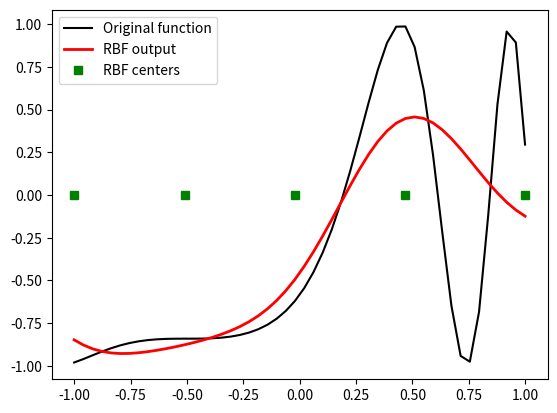

Write Python code to recreate this figure.
#Write a program for Radial Basis function
import numpy as np
from scipy.linalg import pinv
import matplotlib.pyplot as plt

# ---------- Input and Target ----------
x = np.linspace(-1, 1, 50).reshape(-1, 1)  # 1D input
y = np.sin(3*(x + 0.5)**3 - 1)            # target function

# ---------- RBF Parameters ----------
numCenters = 5
sigma = 0.3

# ---------- Choose Centers ----------
centers = x[np.linspace(0, len(x)-1, numCenters, dtype=int)]

# ---------- Gaussian RBF Function ----------
def rbf(xi, c, sigma):
    return np.exp(-np.linalg.norm(xi - c)**2 / (2*sigma**2))

# ---------- Activation Matrix ----------
G = np.zeros((len(x), numCenters))
for i, xi in enumerate(x):
    for j, c in enumerate(centers):
        G[i, j] = rbf(xi, c, sigma)

# ---------- Compute Output Weights ----------
W = np.dot(pinv(G), y)

# ---------- Compute Network Output ----------
y_pred = np.dot(G, W)

# ---------- Plot ----------
plt.plot(x, y, 'k-', label='Original function')
plt.plot(x, y_pred, 'r-', label='RBF output', linewidth=2)
plt.plot(centers, np.zeros(numCenters), 'gs', label='RBF centers')
plt.legend()
plt.show()
